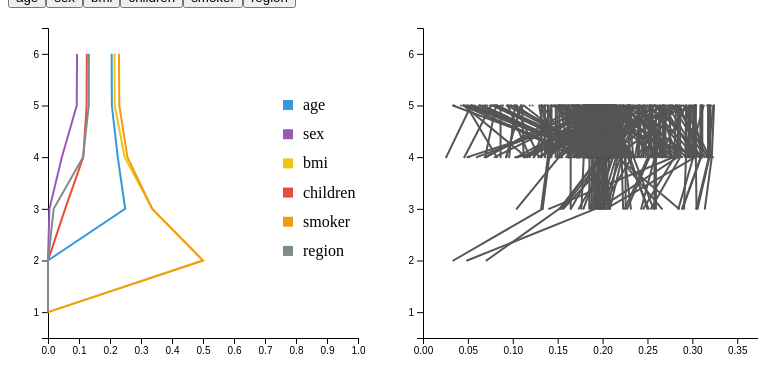
D3 v7 page, settled after 360 driven frames (6 s of simulated time); the page loaded 1 data file(s).


    function dataProcessing(data, IncludeAttr, ExcludeAttr, histogram) {
      let attrs = data.attrs;
      let attrNum = attrs.length;
      let RM = Object.values(data.RM);
      let IASM = Object.values(data.IASM);
      let n = RM.length;
      let curIASM = []
      // if(IncludeAttr.length === 0) {
      //   IncludeAttr = attrs;
      // }
      for(let i in IASM){
        let curA = []
        for(let array of IASM[i]) {
          let filter = false;
          for(let attr of IncludeAttr) {
            if(!array.includes(attr) ) {
              filter = true
            }
          }
          for(let attr of ExcludeAttr) {
            if(array.includes(attr) ) {
              filter = true
            }
          }
          if(!filter) {
            curA.push(array);
          }
        }
        curIASM.push(curA)
      }
      let TopLineData = {}
      let attrPercentData = [];
      let attrSumPercentData = [];
      let attrSumData = [];
      for(let i=1;i<=attrNum;i++) {
        TopLineData[i] = 0;
        attrPercentData[i-1] = []
        attrSumData[i-1] = 0
        attrSumPercentData[i-1] = 0
        for(let j in attrs) {
          attrPercentData[i-1].push(0);
        }

      }
      // for(let i=0;i<n;i++) {
      //   for(let v of curIASM[i]) {
      //     let len = v.length;
      //     TopLineData[len] = Math.max(TopLineData[len], Math.max(Object.values(RM[i])));
      //   }
      // }
      // TopLineData = Object.values(TopLineData)
      // for(let i in TopLineData) {
      //   if(i===0) continue;
      //   if(TopLineData[i] < TopLineData[i-1]) {
      //     TopLineData[i] = TopLineData[i-1]
      //   }
      // }
      console.log(TopLineData)



      let violinRawData = []
      for(let i = 0 ;i<n; i++) {
        for(let as of curIASM[i]) {
          for(let attr of as) {
            attrSumPercentData[attrs.indexOf(attr)] += 1;
            // attrPercentData[as.length-1][attrs.indexOf(attr)] += 1;
            // attrSumData[as.length-1] += 1
          }
          for(let attr of as) {
            for(let j = as.length;j<=attrNum;j++) {
              attrPercentData[j-1][attrs.indexOf(attr)] += 1;
              attrSumData[j-1] += 1
            }
          }
        }
        for(let j in RM[i]) {
          violinRawData.push({
            'key': j,
            'value': RM[i][j]
          })
        }
      }
      for(let [i, aps] of Object.entries(attrPercentData)) {
        for(let j in aps) {
          if(attrSumData[i]) {
            aps[j] /= attrSumData[i];
          }
        }
      }
      let attrRankData = []
      for(let i in attrs) {
        attrRankData.push([])
        for(let j in attrPercentData) {
          attrRankData[i].push(attrPercentData[j][i])
        }
      }
      console.log(attrRankData);
      console.log(attrSumPercentData)
      attrSumPercentData = attrSumPercentData.map((d, i) => [attrs[i], d]);
      let attrSum = attrSumPercentData.reduce((pre, cur) => {
        return pre + cur[1];
      }, 0)
      attrSumPercentData = attrSumPercentData.map(d => {
        d[1] = d[1] / attrSum;
        return d
      });
      attrSumPercentData.sort((a, b) => b[1] - a[1])
      console.log(attrSumPercentData)


      let highRiskPoint = [];
      let TEMP = []
      console.log(curIASM)
      for(let i = 0 ;i<n; i++) {
        for(let as of curIASM[i]) {
          TEMP.push([i, as.length, RM[i][as.length], as]);   //Attention
        }
      }
      console.log(TEMP);
      let visited = []
      for(let i in attrs) {
        i = parseInt(i) + 1;
        let tt = TEMP.filter(d => d[1] === i && !visited.includes(d[0]));
        if(tt.length > 0) {
          let maxP = d3.max(tt, d => d[2])
          let maxData = tt.find(d => d[2] === maxP);
          visited.push(maxData[0])
          highRiskPoint.push([maxData[3], maxP])
        }
      }
      console.log(highRiskPoint)

      let violinData = Array.from(d3.group(violinRawData, d => d.key));
      // for(let v of violinData) {
      //   TopLineData[parseInt(v[0])] = d3.max(v[1], d => d.value)
      // }
      // TopLineData = Object.values(TopLineData);
      TopLineData = []
      for(let v of RM) {
        let temp = [];
        for(let an in v) {
          temp.push([parseInt(an), v[an]])
        }
        TopLineData.push(temp)
      }
      console.log(TopLineData)
      // violinData.forEach(d => {
      //   let values = d[1]
      //   let input = values.map(function(g) { return g.value;})    // Keep the variable called Sepal_Length
      //   d[1] = histogram(input)
      // })
      console.log(violinData);


      return [TopLineData, violinData, attrRankData, attrSumPercentData, highRiskPoint]
    }

    function drawPlot(TopLineData, violinData, attrRankData, attrSumPercentData, highRiskPoint, xScale, yScale, attrs, data, IncludeAttr, ExcludeAttr, histogram, maxNum) {
      let svgWidth = 1500/2, svgHeight = 700/2;
      let panelWidth = svgWidth/2, panelHeight = svgHeight;
      let padding = 20;
      let attrNum = attrs.length;
      let xBandWidth = (panelWidth - 2*padding) / attrNum


      let yNum = d3.scaleLinear()
          .range([-xBandWidth/2, xBandWidth/2])
          .domain([-maxNum,maxNum])

      let line=d3.line()
          .x((d) => xScale(d[1]))
          .y((d) => yScale(d[0]));

      let xAxis = d3.axisBottom().scale(xScale);
      let yAxis = d3.axisLeft().scale(yScale).ticks(8);
      let svg = d3.select('svg')
      svg.selectAll('*').remove();
      let rightPanel = svg.append('g').attr('class', 'rightPanel').attr('transform', `translate(${panelWidth}, ${0})`);
      rightPanel.append('g')
          .attr('class', 'axis')
          .attr('transform', `translate(0, ${panelHeight-padding})`)
          .call(xAxis);
      rightPanel.append('g')
          .attr('class', 'axis')
          .attr('transform', `translate(${2*padding}, 0)`)
          .call(yAxis);
      // console.log(line(TopLineData))
      //
      // TopLineData = TopLineData.slice(0, 5)
      rightPanel.selectAll('.containerG')
                .data(TopLineData)
                .join('g')
                .attr('class', 'containerG')
                .append('path')
                .attr('d', d => line(d))
                .attr('stroke', '#555')
                .attr('stroke-width', 2)
                .attr('fill', 'none');
      rightPanel.selectAll("myViolin")
          .data(violinData)
          .enter()        // So now we are working group per group
          .append("g")
          .attr("transform", d => `translate(${0}, ${yScale(d[0])})`) // Translation on the right to be at the group position
          .selectAll('circle')
          .data(d => d[1])
          .join('circle')
          .style("stroke", "none")
          .style("fill","#555")
          .attr('cx', d => xScale(d.value))
          .attr('cy', 0)
          .attr('r', 1)


      // 绘制属性排名图
      let rankColor = ['#3498db', '#9b59b6', '#f1c40f', '#e74c3c', '#f39c12', '#7f8c8d']
      let RankLineXScale = d3.scaleLinear([0, 1], [padding, panelHeight-padding]);
      let RankLine =d3.line()
          .x((d, i) => RankLineXScale(d))
          .y((d, i) => yScale(i+1));
      let AttrRankXAxis = d3.axisBottom().scale(RankLineXScale);
      let AttrRankYAxis = d3.axisLeft().scale(yScale).ticks(8);

      let leftPanel = svg.append('g').attr('class', 'leftPanel').attr('transform', `translate(${0}, ${0})`);
      leftPanel.append('g')
          .attr('class', 'axis')
          .attr('transform', `translate(${padding}, ${panelHeight-padding})`)
          .call(AttrRankXAxis);
      leftPanel.append('g')
          .attr('class', 'axis')
          .attr('transform', `translate(${2*padding}, 0)`)
          .call(AttrRankYAxis);

      let AttrRankG = leftPanel.append('g').attr('transform', `translate(${padding}, ${0})`);
      AttrRankG.selectAll('.AttrRankLegendLine')
          .data(attrRankData)
          .join('g')
          .attr('class', 'AttrRankLegendLine')
          .attr('transform', `translate(${0}, ${0})`)
          .append('path')
          .attr('d', (d, i) => {
            // let copyD = JSON.parse(JSON.stringify(d));
            // copyD.splice(0,0,1-i*(1/(attrNum-1)));
            // let lineD = RankLine(copyD);
            // return lineD;
            return RankLine(d);
          })
          .attr('stroke', (d, i) => rankColor[i])
          // .attr('stroke-dasharray', '1 2')
          .attr('stroke-width', 2)
          .attr('fill', 'none');




      // d3.select('.IncludeAttrBtnGroup').selectAll('.attrBtn').remove();
      // d3.select('.ExcludeAttrBtnGroup').selectAll('.attrBtn').remove();

      d3.select('.IncludeAttrBtnGroup')
          .selectAll('.attrBtn')
          .data(attrs)
          .join('button')
          .classed('attrBtn', true)
          .text(d => d)
          .on('click', function (e, d) {
            let status = d3.select(this).classed('highlightBtn');
            if(status) {
              IncludeAttr.splice(IncludeAttr.indexOf(d), 1);
            }
            else {
              IncludeAttr.push(d);
            }
            d3.select(this).classed('highlightBtn', !status);
            let [TopLineData, violinData, attrRankData, attrSumPercentData, highRiskPoint] = dataProcessing(data, IncludeAttr, ExcludeAttr, histogram);
            drawPlot(TopLineData, violinData, attrRankData, attrSumPercentData, highRiskPoint, xScale, yScale, attrs, data, IncludeAttr, ExcludeAttr, histogram, maxNum)
          })

      d3.select('.ExcludeAttrBtnGroup')
          .selectAll('.attrBtn')
          .data(attrs)
          .join('button')
          .classed('attrBtn', true)
          .text(d => d)
          .on('click', function (e, d) {
            let status = d3.select(this).classed('highlightBtn');
            if(status) {
              ExcludeAttr.splice(ExcludeAttr.indexOf(d), 1);
            }
            else {
              ExcludeAttr.push(d);
            }
            d3.select(this).classed('highlightBtn', !status);
            let [TopLineData, violinData, attrRankData, attrSumPercentData, highRiskPoint] = dataProcessing(data, IncludeAttr, ExcludeAttr, histogram);
            drawPlot(TopLineData, violinData, attrRankData, attrSumPercentData, highRiskPoint, xScale, yScale, attrs, data, IncludeAttr, ExcludeAttr, histogram, maxNum)
          })



      let AttrLegend = svg.append('g').attr('transform', `translate(${panelWidth - 100}, ${panelHeight/4})`);
      AttrLegend.selectAll('.AttrText')
          .data(attrs)
          .join('text')
          .attr('class', 'AttrText')
          .attr('x', 20)
          .attr('y', (d, i) => panelHeight/attrNum/2*(i+0.5))
          .text(d => d);
      AttrLegend.selectAll('.AttrRect')
          .data(attrs)
          .join('rect')
          .attr('class', 'AttrRect')
          .attr('x', 0)
          .attr('y', (d, i) => panelHeight/attrNum/2*(i+0.5)-10)
          .attr('width', 10)
          .attr('height', 10)
          .attr('fill', (d, i) => rankColor[i])


      // 绘制属性列表
      // let attrList = svg.append('g').attr('transform', `translate(${width+padding}, ${0})`);
      // attrList.selectAll('.attrList')
      //     .data(attrSumPercentData)
      //     .join('text')
      //     .attr('class', 'attrList')
      //     .attr('x', 0)
      //     .attr('y', (d, i) => height/attrNum/2*(i+0.5))
      //     .text(d => d[0] + '    ' + d[1]);

      // 绘制最高风险点
      // let pie = d3.pie();
      // let highRiskPoints = rightPanel.append('g').attr('transform', `translate(${0}, ${0})`).attr('class', 'hrps');
      // let arc = d3.arc()
      //          .innerRadius(0)
      //          .outerRadius(5)
      // highRiskPoints.selectAll('.hrp')
      //     .data(highRiskPoint)
      //     .join('g')
      //     .attr('class', 'hrp')
      //     .attr('transform', (d, i) => `translate(${xScale(d[1])}, ${yScale(i+1)})`)
      //     .selectAll('path')
      //     .data(d => {
      //       let rawData = [];
      //       for(let i=0;i<d[0].length;i++) {
      //         rawData.push(1)
      //       }
      //       let pieData = pie(rawData);
      //       pieData = pieData.map((pd, i) => [d[0][i], pd]);
      //       return pieData;
      //     })
      //     .join('path')
      //     .attr('d', d => arc(d[1]))
      //     .attr('class', 'piePath')
      //     .attr('fill', d => rankColor[attrs.indexOf(d[0])])


    }

    d3.json('data/Ldata.json').then(data => {
      console.log(data)
      let RM = Object.values(data.RM);
      let IASM = Object.values(data.IASM);
      let attrs = data.attrs;
      let attrNum = attrs.length;


      let svgWidth = 1500/2, svgHeight = 700/2;
      let panelWidth = svgWidth/2, panelHeight = svgHeight;
      let padding = 20;

      let svg = d3.select('body').append('svg').attr('width', svgWidth).attr('height', svgHeight);

      let xScale = d3.scaleLinear([0, d3.max(RM, d => Math.max(Object.values(d)))+0.05], [2*padding, panelWidth]);
      let yScale = d3.scaleLinear([0.5, attrNum+0.5], [panelHeight - padding, padding])

      let IncludeAttr = [];
      let ExcludeAttr = [];
      let histogram = d3.histogram()
          .domain(xScale.domain())
          .thresholds(xScale.ticks(20))    // Important: how many bins approx are going to be made? It is the 'resolution' of the violin plot
          .value(d => d)
      let [TopLineData, violinData, attrRankData, attrSumPercentData, highRiskPoint] = dataProcessing(data, IncludeAttr, ExcludeAttr, histogram);
      let maxNum = 0
      for (let i in violinData){
        let allBins = violinData[i][1]
        let lengths = allBins.map(function(a){return a.length;})
        let longuest = d3.max(lengths)
        if (longuest > maxNum) { maxNum = longuest }
      }
      drawPlot(TopLineData, violinData, attrRankData, attrSumPercentData, highRiskPoint, xScale, yScale, attrs, data, IncludeAttr, ExcludeAttr, histogram, maxNum)



    })
  

### data: data/Ldata.json
{
 "attrs": [
  "age",
  "sex",
  "bmi",
  "children",
  "smoker",
  "region"
 ],
 "IASM": {
  "1024": [
   [
    "age",
    "sex",
    "bmi",
    "smoker"
   ],
   [
    "age",
    "bmi",
    "children",
    "smoker"
   ],
   [
    "sex",
    "bmi",
    "children",
    "smoker"
   ]
  ],
  "1027": [
   [
    "age",
    "bmi",
    "smoker"
   ],
   [
    "sex",
    "bmi",
    "children",
    "smoker",
    "region"
   ]
  ],
  "1029": [
   [
    "age",
    "sex",
    "bmi",
    "smoker"
   ],
   [
    "sex",
    "bmi",
    "children",
    "smoker"
   ]
  ],
  "521": [
   [
    "age",
    "bmi",
    "smoker"
   ],
   [
    "bmi",
    "children",
    "smoker",
    "region"
   ]
  ],
  "1035": [
   [
    "age",
    "bmi",
    "smoker"
   ],
   [
    "bmi",
    "children",
    "smoker",
    "region"
   ]
  ],
  "15": [
   [
    "sex",
    "bmi",
    "children",
    "smoker",
    "region"
   ],
   [
    "age",
    "bmi",
    "children",
    "smoker",
    "region"
   ],
   [
    "age",
    "sex",
    "bmi",
    "smoker",
    "region"
   ],
   [
    "age",
    "sex",
    "bmi",
    "children",
    "smoker"
   ]
  ],
  "528": [
   [
    "age",
    "bmi",
    "smoker"
   ],
   [
    "bmi",
    "children",
    "smoker",
    "region"
   ]
  ],
  "18": [
   [
    "age",
    "bmi",
    "smoker",
    "region"
   ],
   [
    "sex",
    "bmi",
    "smoker",
    "region"
   ]
  ],
  "1044": [
   [
    "age",
    "bmi",
    "smoker",
    "region"
   ],
   [
    "sex",
    "bmi",
    "children",
    "smoker",
    "region"
   ],
   [
    "age",
    "sex",
    "bmi",
    "children",
    "smoker"
   ]
  ],
  "536": [
   [
    "age",
    "bmi",
    "smoker",
    "region"
   ],
   [
    "age",
    "bmi",
    "children",
    "smoker"
   ],
   [
    "sex",
    "bmi",
    "children",
    "smoker",
    "region"
   ]
  ],
  "28": [
   [
    "age",
    "bmi",
    "smoker"
   ],
   [
    "bmi",
    "children",
    "smoker",
    "region"
   ],
   [
    "sex",
    "bmi",
    "children",
    "smoker"
   ]
  ],
  "540": [
   [
    "age",
    "bmi",
    "smoker",
    "region"
   ],
   [
    "sex",
    "bmi",
    "children",
    "smoker",
    "region"
   ]
  ],
  "32": [
   [
    "bmi",
    "children",
    "smoker",
    "region"
   ],
   [
    "age",
    "bmi",
    "children",
    "smoker"
   ],
   [
    "sex",
    "bmi",
    "children",
    "smoker"
   ]
  ],
  "547": [
   [
    "age",
    "bmi",
    "smoker"
   ],
   [
    "sex",
    "bmi",
    "smoker",
    "region"
   ],
   [
    "sex",
    "bmi",
    "children",
    "smoker"
   ]
  ],
  "1064": [
   [
    "bmi",
    "children",
    "smoker",
    "region"
   ],
   [
    "age",
    "bmi",
    "children",
    "smoker"
   ],
   [
    "sex",
    "bmi",
    "children",
    "smoker"
   ]
  ],
  "1067": [
   [
    "bmi",
    "smoker",
    "region"
   ],
   [
    "age",
    "bmi",
    "smoker"
   ],
   [
    "age",
    "children",
    "smoker",
    "region"
   ]
  ],
  "1074": [
   [
    "age",
    "bmi",
    "smoker"
   ],
   [
    "sex",
    "bmi",
    "children",
    "smoker",
    "region"
   ]
  ],
  "563": [
   [
    "age",
    "bmi",
    "smoker",
    "region"
   ],
   [
    "age",
    "sex",
    "bmi",
    "smoker"
   ],
   [
    "age",
    "bmi",
    "children",
    "smoker"
   ],
   [
    "sex",
    "bmi",
    "children",
    "smoker"
   ]
  ],
  "1080": [
   [
    "age",
    "bmi",
    "children",
    "smoker"
   ],
   [
    "sex",
    "bmi",
    "children",
    "smoker",
    "region"
   ]
  ],
  "568": [
   [
    "bmi",
    "children",
    "smoker"
   ]
  ],
  "1082": [
   [
    "age",
    "bmi",
    "smoker",
    "region"
   ],
   [
    "bmi",
    "children",
    "smoker",
    "region"
   ],
   [
    "age",
    "bmi",
    "children",
    "smoker"
   ]
  ],
  "573": [
   [
    "age",
    "children",
    "smoker",
    "region"
   ],
   [
    "age",
    "bmi",
    "children",
    "smoker"
   ],
   [
    "sex",
    "bmi",
    "children",
    "smoker",
    "region"
   ]
  ],
  "1088": [
   [
    "age",
    "bmi",
    "smoker"
   ],
   [
    "bmi",
    "children",
    "smoker"
   ]
  ],
  "66": [
   [
    "age",
    "bmi",
    "smoker",
    "region"
   ],
   [
    "age",
    "sex",
    "bmi",
    "smoker"
   ],
   [
    "age",
    "bmi",
    "children",
    "smoker"
   ],
   [
    "sex",
    "bmi",
    "children",
    "smoker",
    "region"
   ]
  ],
  "1094": [
   [
    "bmi",
    "children",
    "smoker",
    "region"
   ],
   [
    "age",
    "bmi",
    "children",
    "smoker"
   ],
   [
    "age",
    "sex",
    "bmi",
    "smoker",
    "region"
   ]
  ],
  "71": [
   [
    "bmi",
    "children",
    "smoker",
    "region"
   ],
   [
    "age",
    "children",
    "smoker",
    "region"
   ],
   [
    "age",
    "bmi",
    "children",
    "smoker"
   ],
   [
    "sex",
    "bmi",
    "children",
    "smoker"
   ]
  ],
  "1095": [
   [
    "bmi",
    "children",
    "smoker",
    "region"
   ],
   [
    "age",
    "children",
    "smoker",
    "region"
   ],
   [
    "age",
    "bmi",
    "children",
    "smoker"
   ],
   [
    "sex",
    "bmi",
    "children",
    "smoker"
   ]
  ],
  "83": [
   [
    "age",
    "bmi",
    "smoker",
    "region"
   ],
   [
    "bmi",
    "children",
    "smoker",
    "region"
   ]
  ],
  "93": [
   [
    "bmi",
    "children",
    "smoker",
    "region"
   ],
   [
    "age",
    "sex",
    "bmi",
    "smoker"
   ]
  ],
  "613": [
   [
    "age",
    "bmi",
    "smoker",
    "region"
   ],
   [
    "age",
    "bmi",
    "children",
    "smoker"
   ],
   [
    "sex",
    "bmi",
    "children",
    "smoker"
   ]
  ],
  "1129": [
   [
    "age",
    "bmi",
    "smoker"
   ],
   [
    "bmi",
    "children",
    "smoker",
    "region"
   ]
  ],
  "1130": [
   [
    "sex",
    "bmi",
    "children",
    "smoker",
    "region"
   ],
   [
    "age",
    "bmi",
    "children",
    "smoker",
    "region"
   ],
   [
    "age",
    "sex",
    "bmi",
    "smoker",
    "region"
   ]
  ],
  "1131": [
   [
    "age",
    "bmi",
    "smoker",
    "region"
   ],
   [
    "sex",
    "bmi",
    "smoker",
    "region"
   ],
   [
    "age",
    "bmi",
    "children",
    "smoker"
   ]
  ],
… [head cut at 6 KiB]